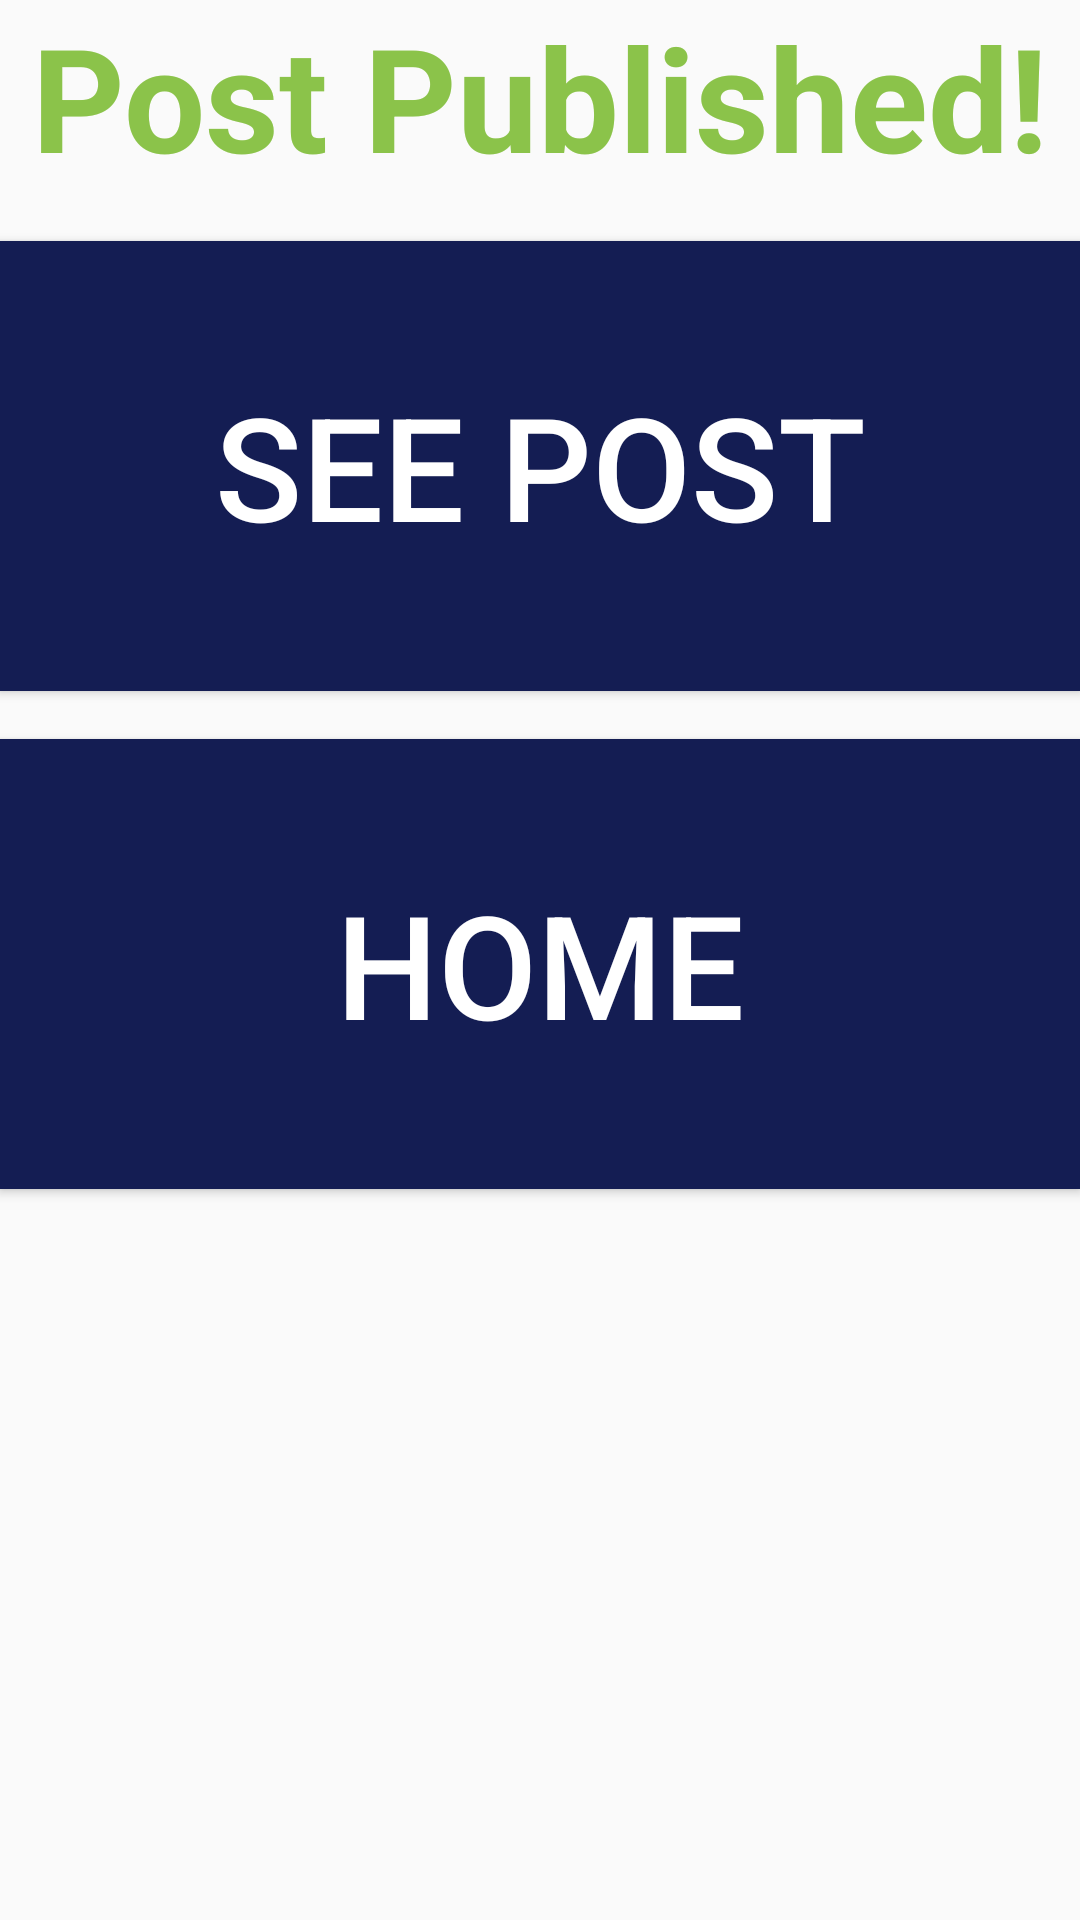

The Android layout XML behind this screen, and the referenced resources:
<!-- AndroidManifest.xml: application theme AppTheme -->
<!-- res/layout/activity_post_published.xml -->
<?xml version="1.0" encoding="utf-8"?>

<LinearLayout xmlns:android="http://schemas.android.com/apk/res/android"
    android:orientation="vertical"
    xmlns:app="http://schemas.android.com/apk/res-auto"
    xmlns:tools="http://schemas.android.com/tools"
    android:layout_width="match_parent"
    android:layout_height="match_parent"
    tools:context=".PostPublished">

    <TextView
        android:id="@+id/textView2"
        android:layout_width="match_parent"
        android:layout_height="wrap_content"
        android:layout_gravity="center_horizontal"
        android:text="Post Published!"
        android:textAlignment="center"
        android:textColor="#8BC34A"
        android:textSize="48sp"
        android:textStyle="bold" />

    <Button
        android:id="@+id/see_post_published"
        android:layout_width="match_parent"
        android:layout_height="150dp"
        android:background="#141D53"
        android:text="See Post"
        android:textColor="#FFFFFF"
        android:textSize="48sp"
        android:layout_marginTop="16dp"/>

    <Button
        android:id="@+id/home_post_published"
        android:layout_width="match_parent"
        android:layout_height="150dp"
        android:background="#141D53"
        android:text="Home"
        android:textColor="#FFFFFF"
        android:textSize="48sp"
        android:layout_marginTop="16dp"
        android:layout_marginBottom="16dp"/>
</LinearLayout>
<!-- resources referenced by this layout -->
<resources>
  <style name="AppTheme" parent="Theme.AppCompat.Light.DarkActionBar">
          
          <item name="colorPrimary">@color/grey</item>
          <item name="colorPrimaryDark">@color/colorPrimaryDark</item>
          <item name="colorAccent">@color/colorAccent</item>
      </style>
  <color name="grey">#9FA6A7</color>
  <color name="colorPrimaryDark">#8BC34A</color>
  <color name="colorAccent">#FFFFFF</color>
</resources>
